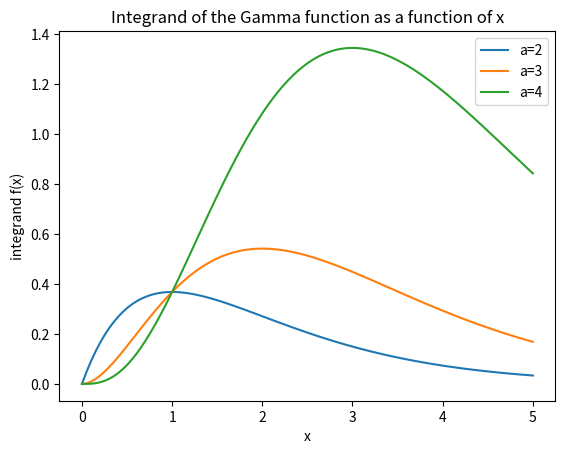

Write Python code to recreate this figure.
#ps5
#problem 1
#Gamma function

import numpy as np
import matplotlib.pyplot as plt
import scipy.integrate as integrate

def integrand(x,a):
    '''
    Function that evaluates the integrand as a function of x
    :param x: np.float64 or np.float32
                x value
    :param a: int
                a value
    :return: np.float64 or np.float32
                integrand value
    '''

    return (x**(a-1)*np.exp(-x))

def func_rescale(z=None,a=2):
    '''
    Function that rescales the integral limits that puts the peak in the middle of the integration range
    :param z: np.float64 or np.float32
                takes in x values to be rescaled
    :param a: int
                a value for the gamma function
    :return:
                integrand with rescaled limits
    '''

    x = ((a-1)*z)/(1-z)
    dx = (a-1)/((1-z)**2)
    return (dx * integrandest(x,a))

def integrandest(x,a):
    #alternative expression for the integrand of Gamma function to avoid potential numerical errors
    return np.exp(((a-1)*np.log(x))- x)

def gamma(a,N=50):
    '''Function that evaluates the gamma function for particular x and a values using Gaussian quadrature
    :param x: np.float64 or np.float32
                x value
    :param a: int
                a value
    :param N: int
                number of points to evaluate the integral
    :return: np.float64 or np.float32
                gamma function value
    '''

    (gauss_integral, _) = integrate.fixed_quad(func_rescale, 0, 1 ,args=(a,) ,n=N)
    return gauss_integral

def main():

    #a) plot integrand
    x= np.linspace(0,5,100)

    for a in range(2,5):
        gam = integrand(x,a)
        plt.plot(x,gam,label='a=%s'%a)

    plt.title("Integrand of the Gamma function as a function of x")
    plt.xlabel("x")
    plt.ylabel("integrand f(x)")
    plt.legend()
    #plt.show()
    #plt.savefig("ps5p1a.png",dpi=900)

    #c) rescaling integral limits - > function func_rescale

    #e) test gamma function for a=3/2
    print('1/2 * (pi)^(1/2) =', 0.5 * np.sqrt(np.pi))
    print('\u0393(3/2) =',gamma(3/2),'\n')
    print("Difference between the two values:", 0.5 * np.sqrt(np.pi) - gamma(3/2),'\n')

    #f) evaluate gamma function for a=3,6,10
    for a in (3,6,10):
        print('\u0393(%s) ='%a, gamma(a))


if __name__ == '__main__':
    main()

